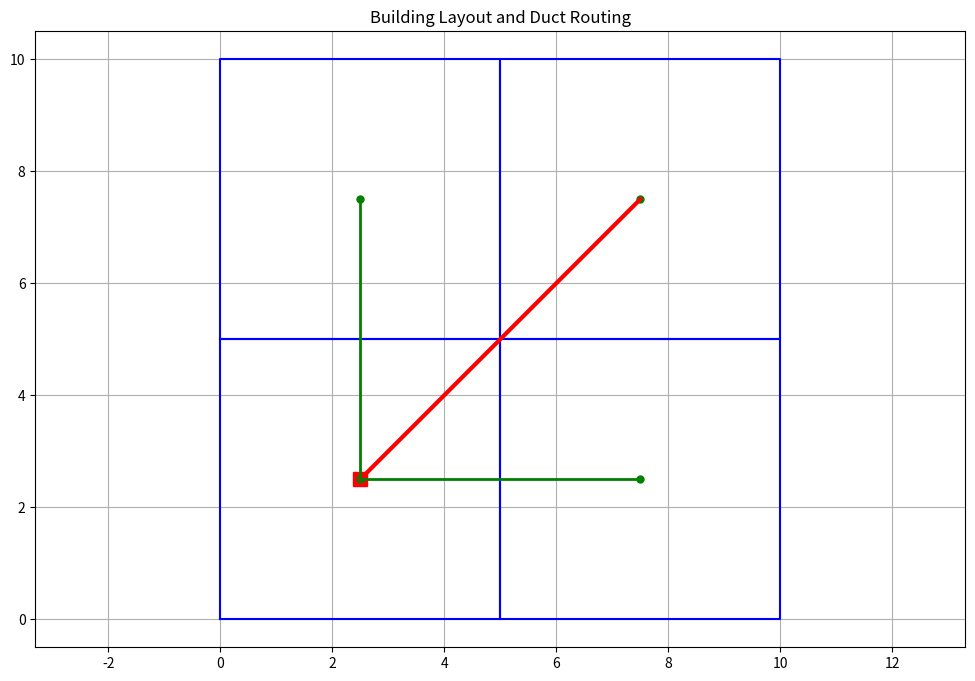

Here is the Python script that generated this plot:
import numpy as np
import matplotlib.pyplot as plt
from typing import List, Tuple

class Room:
    def __init__(self, corners: List[Tuple[float, float]]):
        self.corners = np.array(corners)
        self.center = np.mean(corners, axis=0)

class AHU:
    def __init__(self, position: Tuple[float, float]):
        self.position = np.array(position)

def manhattan_distance(a: np.ndarray, b: np.ndarray) -> float:
    return np.sum(np.abs(a - b))

def find_furthest_room(rooms: List[Room], ahu: AHU) -> Room:
    return max(rooms, key=lambda room: manhattan_distance(room.center, ahu.position))

def create_direct_route(start: np.ndarray, end: np.ndarray) -> List[np.ndarray]:
    return [start, end]

def find_closest_point_on_route(point: np.ndarray, route: List[np.ndarray]) -> np.ndarray:
    return min(route, key=lambda p: manhattan_distance(point, p))

def create_branch_routes(rooms: List[Room], main_route: List[np.ndarray]) -> List[List[np.ndarray]]:
    branch_routes = []
    for room in rooms:
        closest_point = find_closest_point_on_route(room.center, main_route)
        branch_route = create_direct_route(room.center, closest_point)
        branch_routes.append(branch_route)
    return branch_routes

def route_ducts(rooms: List[Room], ahu: AHU):
    furthest_room = find_furthest_room(rooms, ahu)
    
    print(f"AHU position: {ahu.position}")
    print(f"Furthest room center: {furthest_room.center}")
    
    fig, ax = plt.subplots(figsize=(12, 8))
    visualize_layout(rooms, ahu, ax)
    
    # Create a direct route to the furthest room
    main_route = create_direct_route(ahu.position, furthest_room.center)
    
    # Create branch routes
    branch_routes = create_branch_routes(rooms, main_route)
    
    # Visualize main route and branches
    visualize_routing([main_route], ax, 'r-', 3)
    visualize_routing(branch_routes, ax, 'g-', 2)
    
    plt.show()
    return main_route, branch_routes

def visualize_layout(rooms: List[Room], ahu: AHU, ax):
    # Plot rooms
    for room in rooms:
        corners = np.vstack((room.corners, room.corners[0]))  # Close the polygon
        ax.plot(corners[:, 0], corners[:, 1], 'b-')
    
    # Plot AHU
    ax.plot(ahu.position[0], ahu.position[1], 'rs', markersize=10)
    
    # Plot room centers
    for room in rooms:
        ax.plot(room.center[0], room.center[1], 'go', markersize=5)
    
    ax.set_title("Building Layout and Duct Routing")
    ax.axis('equal')
    ax.grid(True)

def visualize_routing(routes: List[List[np.ndarray]], ax, color: str, linewidth: int):
    # Plot routes
    for route in routes:
        route_array = np.array(route)
        ax.plot(route_array[:, 0], route_array[:, 1], color, linewidth=linewidth)

# Example usage with adjacent rooms
rooms = [
    Room([(0, 0), (0, 5), (5, 5), (5, 0)]),
    Room([(5, 0), (5, 5), (10, 5), (10, 0)]),
    Room([(0, 5), (0, 10), (5, 10), (5, 5)]),
    Room([(5, 5), (5, 10), (10, 10), (10, 5)])
]
ahu = AHU((2.5, 2.5))  # AHU position adjusted to be within the bottom-left room

main_route, branch_routes = route_ducts(rooms, ahu)
print(f"Main route: {main_route}")
print(f"Number of branch routes: {len(branch_routes)}")
for i, branch in enumerate(branch_routes):
    print(f"Branch {i+1}: {branch}")
